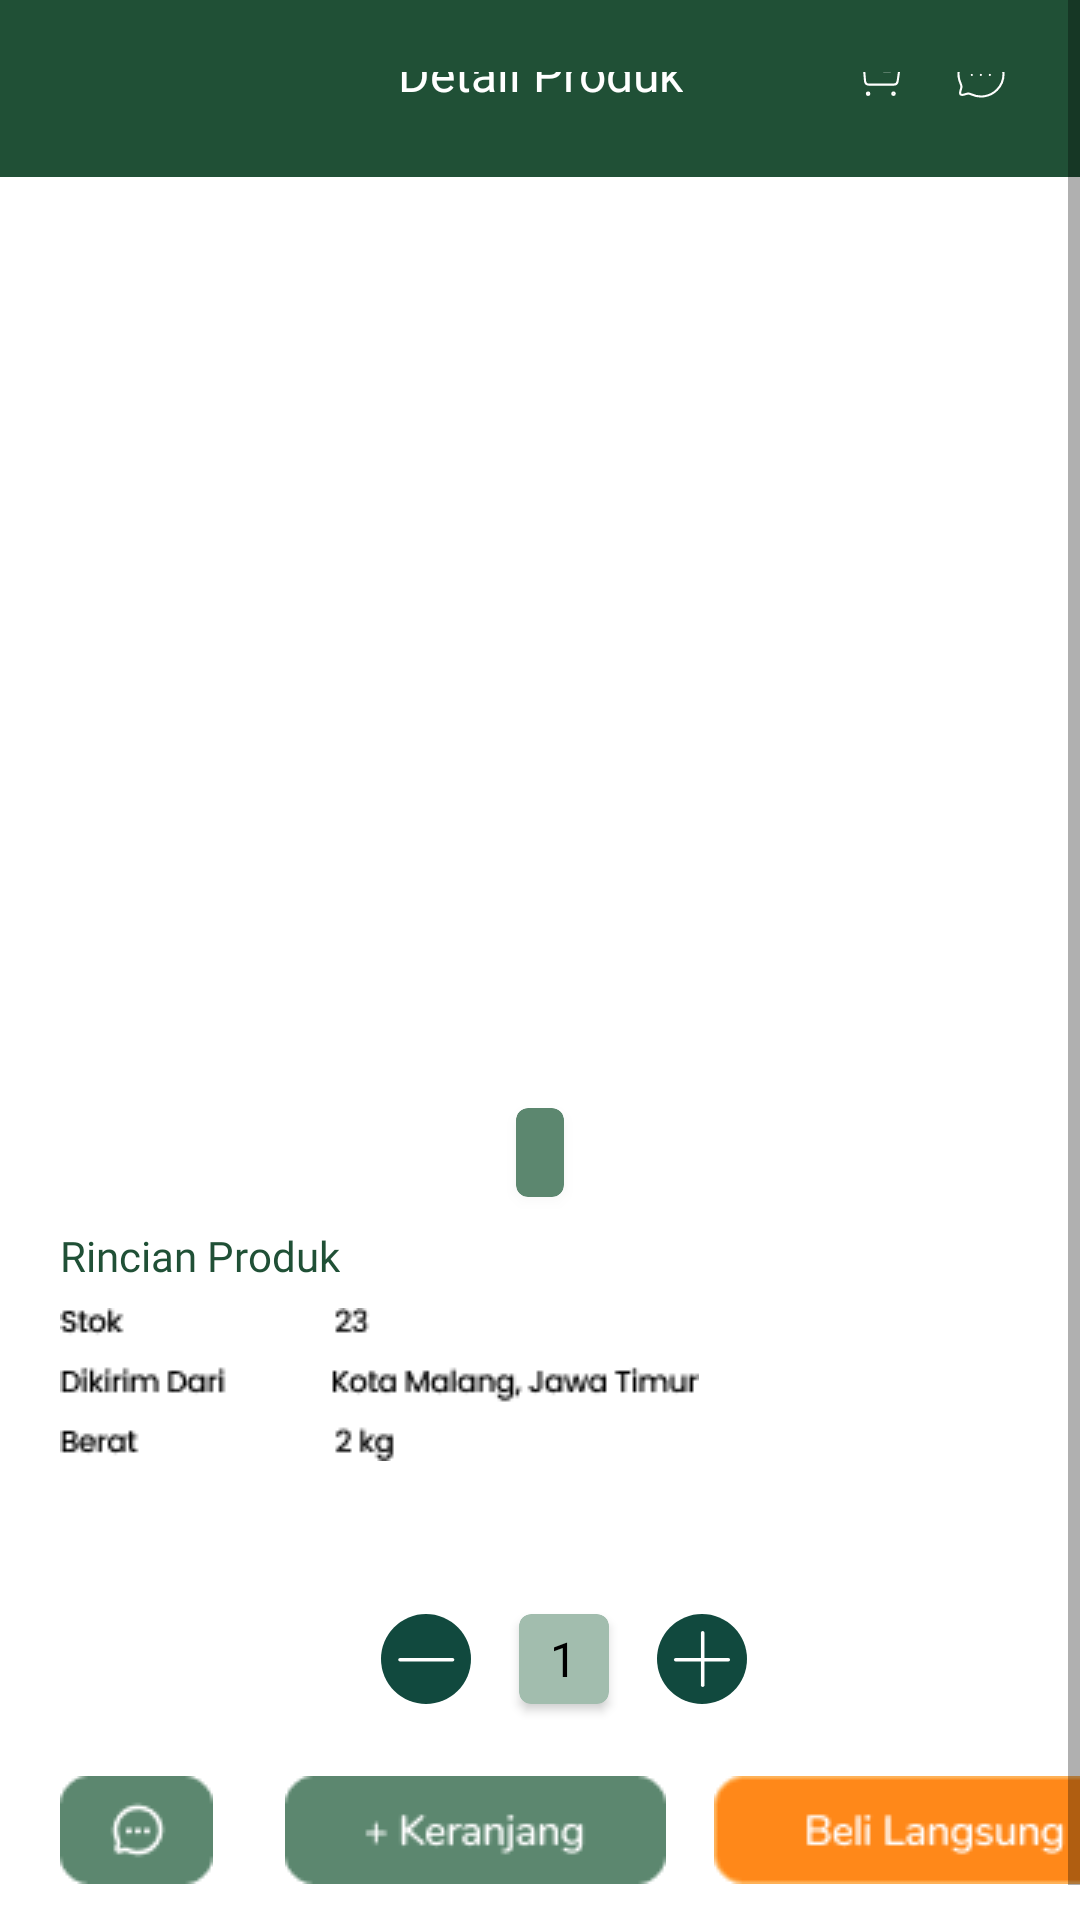

Write the Android layout XML for this screen, with the resource values it uses.
<!-- AndroidManifest.xml: application theme Theme.RaionHackjam2021 -->
<!-- res/layout/activity_product_detail.xml -->
<?xml version="1.0" encoding="utf-8"?>
<androidx.constraintlayout.widget.ConstraintLayout xmlns:android="http://schemas.android.com/apk/res/android"
    xmlns:app="http://schemas.android.com/apk/res-auto"
    xmlns:tools="http://schemas.android.com/tools"
    android:layout_width="match_parent"
    android:layout_height="match_parent"
    tools:context=".ui.detail.product.ProductDetailActivity">
    <ScrollView
        android:layout_width="match_parent"
        android:layout_height="match_parent">

        <androidx.constraintlayout.widget.ConstraintLayout
            android:layout_width="match_parent"
            android:layout_height="wrap_content"
            android:layout_marginBottom="16dp"
            tools:context=".ui.detail.DetailActivity">

            <include
                android:id="@+id/include_fake_app_bar_detail"
                layout="@layout/include_fake_app_bar_detail"/>

            <ImageView
                android:id="@+id/iv_image_detail"
                android:layout_width="120dp"
                android:layout_height="225dp"
                android:layout_marginTop="32dp"
                app:layout_constraintStart_toStartOf="parent"
                app:layout_constraintTop_toBottomOf="@id/include_fake_app_bar_detail"
                app:layout_constraintEnd_toEndOf="parent"
                tools:src="@drawable/dummy_plant"/>

            <TextView
                android:id="@+id/tv_plant_name"
                android:layout_width="wrap_content"
                android:layout_height="wrap_content"
                android:layout_marginTop="8dp"
                android:fontFamily="@font/poppins_semibold"
                android:textColor="@color/black"
                android:textSize="16sp"
                android:textStyle="bold"
                app:layout_constraintEnd_toEndOf="@id/iv_image_detail"
                app:layout_constraintStart_toStartOf="@id/iv_image_detail"
                app:layout_constraintTop_toBottomOf="@id/iv_image_detail"
                tools:text="Rubber Plant"/>

            <TextView
                android:id="@+id/tv_plant_latin_name"
                android:layout_width="wrap_content"
                android:layout_height="wrap_content"
                android:layout_marginTop="4dp"
                android:fontFamily="@font/poppins_medium"
                android:textColor="@color/black"
                android:textSize="10sp"
                android:textStyle="italic"
                app:layout_constraintStart_toStartOf="@id/tv_plant_name"
                app:layout_constraintTop_toBottomOf="@id/tv_plant_name"
                app:layout_constraintEnd_toEndOf="@id/tv_plant_name"
                tools:text="Ficus Elastica"/>

            <androidx.cardview.widget.CardView
                android:id="@+id/cv_price_container"
                android:layout_width="wrap_content"
                android:layout_height="wrap_content"
                android:backgroundTint="@color/nude_dark_green"
                android:layout_marginTop="6dp"
                app:cardCornerRadius="4dp"
                app:layout_constraintStart_toStartOf="@id/tv_plant_latin_name"
                app:layout_constraintTop_toBottomOf="@id/tv_plant_latin_name"
                app:layout_constraintEnd_toEndOf="@id/tv_plant_latin_name">

                <TextView
                    android:id="@+id/tv_price"
                    android:layout_width="wrap_content"
                    android:layout_height="wrap_content"
                    android:paddingVertical="4dp"
                    android:paddingHorizontal="8dp"
                    android:fontFamily="@font/nunito_bold"
                    android:textSize="16sp"
                    android:textStyle="bold"
                    android:textColor="@color/white"
                    tools:text="Rp 225.000"/>
            </androidx.cardview.widget.CardView>

            <TextView
                android:id="@+id/tv_details"
                android:layout_width="wrap_content"
                android:layout_height="wrap_content"
                android:layout_marginTop="10dp"
                android:fontFamily="@font/nunito_bold"
                android:text="Rincian Produk"
                android:textColor="@color/dark_green"
                android:textSize="14sp"
                app:layout_constraintStart_toStartOf="@id/tv_description"
                app:layout_constraintTop_toBottomOf="@id/cv_price_container"/>

            <ImageView
                android:id="@+id/iv_details"
                android:layout_width="wrap_content"
                android:layout_height="wrap_content"
                android:layout_marginTop="8dp"
                android:src="@drawable/stock"
                app:layout_constraintStart_toStartOf="@id/tv_details"
                app:layout_constraintTop_toBottomOf="@id/tv_details"/>

            <TextView
                android:id="@+id/tv_description"
                android:layout_width="0dp"
                android:layout_height="wrap_content"
                android:layout_marginHorizontal="20dp"
                android:layout_marginTop="8dp"
                app:layout_constraintTop_toBottomOf="@id/iv_details"
                app:layout_constraintStart_toStartOf="parent"
                app:layout_constraintEnd_toEndOf="parent"/>

            <ImageView
                android:id="@+id/iv_decrease"
                android:layout_width="30dp"
                android:layout_height="30dp"
                android:layout_marginEnd="16dp"
                android:src="@drawable/ic_remove"
                app:layout_constraintEnd_toStartOf="@id/cv_total"
                app:layout_constraintTop_toTopOf="@id/cv_total"/>

            <androidx.cardview.widget.CardView
                android:id="@+id/cv_total"
                android:layout_width="30dp"
                android:layout_height="30dp"
                android:layout_marginTop="24dp"
                app:cardCornerRadius="4dp"
                android:layout_marginStart="16dp"
                android:backgroundTint="@color/soft_dark_green"
                app:layout_constraintTop_toBottomOf="@id/tv_description"
                app:layout_constraintEnd_toEndOf="@id/tv_description"
                app:layout_constraintStart_toStartOf="@id/tv_description">

                <TextView
                    android:id="@+id/tv_total"
                    android:layout_width="wrap_content"
                    android:layout_height="wrap_content"
                    android:layout_gravity="center"
                    android:text="1"
                    android:fontFamily="@font/nunito_semibold"
                    android:textColor="@color/black"
                    android:textSize="16sp" />
            </androidx.cardview.widget.CardView>

            <ImageView
                android:id="@+id/iv_increase"
                android:layout_width="30dp"
                android:layout_height="30dp"
                android:layout_marginStart="16dp"
                android:src="@drawable/ic_add"
                app:layout_constraintStart_toEndOf="@id/cv_total"
                app:layout_constraintTop_toTopOf="@id/cv_total"
                app:layout_constraintBottom_toBottomOf="@id/cv_total"/>

            <ImageView
                android:id="@+id/iv_btn_chat"
                android:layout_width="wrap_content"
                android:layout_height="wrap_content"
                android:layout_marginTop="24dp"
                android:layout_marginBottom="24dp"
                android:src="@drawable/btn_chat"
                app:layout_constraintStart_toStartOf="@id/tv_description"
                app:layout_constraintBottom_toBottomOf="parent"
                app:layout_constraintTop_toBottomOf="@id/cv_total"/>

            <ImageView
                android:id="@+id/iv_btn_add_to_cart"
                android:layout_width="wrap_content"
                android:layout_height="wrap_content"
                android:src="@drawable/btn_add_to_cart"
                android:layout_marginStart="24dp"
                app:layout_constraintStart_toEndOf="@id/iv_btn_chat"
                app:layout_constraintTop_toTopOf="@id/iv_btn_chat"
                app:layout_constraintBottom_toBottomOf="@id/iv_btn_chat"/>

            <ImageView
                android:id="@+id/iv_btn_buy"
                android:layout_width="wrap_content"
                android:layout_height="wrap_content"
                android:layout_marginStart="16dp"
                android:src="@drawable/btn_buy"
                app:layout_constraintStart_toEndOf="@id/iv_btn_add_to_cart"
                app:layout_constraintTop_toTopOf="@id/iv_btn_add_to_cart"
                app:layout_constraintBottom_toBottomOf="@id/iv_btn_add_to_cart"/>

        </androidx.constraintlayout.widget.ConstraintLayout>
    </ScrollView>

</androidx.constraintlayout.widget.ConstraintLayout>
<!-- res/layout/include_fake_app_bar_detail.xml (included above) -->
<?xml version="1.0" encoding="utf-8"?>
<androidx.constraintlayout.widget.ConstraintLayout xmlns:android="http://schemas.android.com/apk/res/android"
    android:layout_width="match_parent"
    android:layout_height="wrap_content"
    xmlns:app="http://schemas.android.com/apk/res-auto"
    android:padding="24dp"
    android:background="@color/dark_green">

    <ImageView
        android:id="@+id/iv_arrow_back"
        android:layout_width="wrap_content"
        android:layout_height="wrap_content"
        android:clickable="true"
        android:focusable="true"
        android:src="@drawable/ic_arrow_back_ios"
        app:layout_constraintStart_toStartOf="parent"
        app:layout_constraintTop_toTopOf="parent"/>

    <TextView
        android:id="@+id/tv_detail_title"
        android:layout_width="wrap_content"
        android:layout_height="wrap_content"
        android:fontFamily="@font/nunito_black"
        android:text="Detail Produk"
        android:textSize="16sp"
        android:textColor="@color/white"
        app:layout_constraintStart_toStartOf="parent"
        app:layout_constraintBottom_toBottomOf="@id/iv_arrow_back"
        app:layout_constraintTop_toTopOf="@id/iv_arrow_back"
        app:layout_constraintEnd_toEndOf="parent"/>

    <ImageView
        android:id="@+id/iv_chat_detail"
        android:layout_width="18dp"
        android:layout_height="18dp"
        android:clickable="true"
        android:focusable="true"
        app:layout_constraintEnd_toEndOf="parent"
        android:src="@drawable/ic_chat_white"
        app:layout_constraintTop_toTopOf="@id/tv_detail_title"
        app:layout_constraintBottom_toBottomOf="@id/tv_detail_title"/>

    <ImageView
        android:id="@+id/iv_cart_detail"
        android:layout_width="18dp"
        android:layout_height="18dp"
        android:layout_marginEnd="16dp"
        android:clickable="true"
        android:focusable="true"
        android:src="@drawable/ic_cart_white"
        app:layout_constraintEnd_toStartOf="@id/iv_chat_detail"
        app:layout_constraintTop_toTopOf="@id/iv_chat_detail"
        app:layout_constraintBottom_toBottomOf="@id/iv_chat_detail"/>


</androidx.constraintlayout.widget.ConstraintLayout>
<!-- resources referenced by this layout -->
<resources>
  <color name="black">#FF000000</color>
  <color name="dark_green">#FF205036</color>
  <color name="nude_dark_green">#FF5C876F</color>
  <color name="soft_dark_green">#FFA2BDAE</color>
  <color name="white">#FFFFFFFF</color>
  <!-- drawable ic_add (drawable) -->
  <vector xmlns:android="http://schemas.android.com/apk/res/android"
      android:width="128dp"
      android:height="128dp"
      android:viewportWidth="128"
      android:viewportHeight="128">
    <path
        android:pathData="M64,64m-64,0a64,64 0,1 1,128 0a64,64 0,1 1,-128 0"
        android:fillColor="#11493E"/>
    <path
        android:pathData="M65,26.6L65,101.4"
        android:strokeWidth="5"
        android:fillColor="#00000000"
        android:strokeColor="#ffffff"
        android:strokeLineCap="round"/>
    <path
        android:pathData="M101.4,65L26.6,65"
        android:strokeWidth="5"
        android:fillColor="#00000000"
        android:strokeColor="#ffffff"
        android:strokeLineCap="round"/>
  </vector>
  <!-- drawable ic_chat_white (drawable) -->
  <vector xmlns:android="http://schemas.android.com/apk/res/android"
      android:width="128dp"
      android:height="128dp"
      android:viewportWidth="128"
      android:viewportHeight="128">
    <path
        android:pathData="M101.714,101.706C85.414,118.007 61.279,121.529 41.528,112.395C38.612,111.221 36.221,110.272 33.949,110.272C27.619,110.31 19.74,116.447 15.645,112.357C11.55,108.262 17.692,100.377 17.692,94.008C17.692,91.735 16.781,89.387 15.607,86.466C6.468,66.718 9.995,42.574 26.295,26.278C47.102,5.464 80.907,5.464 101.714,26.273C122.559,47.12 122.521,80.896 101.714,101.706Z"
        android:strokeLineJoin="round"
        android:strokeWidth="5"
        android:fillColor="#00000000"
        android:fillType="evenOdd"
        android:strokeColor="#FFFFFFFF"
        android:strokeLineCap="round"/>
    <path
        android:pathData="M85.01,66.203H85.058"
        android:strokeLineJoin="round"
        android:strokeWidth="5"
        android:fillColor="#00000000"
        android:strokeColor="#FFFFFFFF"
        android:strokeLineCap="round"/>
    <path
        android:pathData="M63.629,66.203H63.677"
        android:strokeLineJoin="round"
        android:strokeWidth="5"
        android:fillColor="#00000000"
        android:strokeColor="#FFFFFFFF"
        android:strokeLineCap="round"/>
    <path
        android:pathData="M42.248,66.203H42.296"
        android:strokeLineJoin="round"
        android:strokeWidth="5"
        android:fillColor="#00000000"
        android:strokeColor="#FFFFFFFF"
        android:strokeLineCap="round"/>
  </vector>
  <!-- drawable ic_remove (drawable) -->
  <vector xmlns:android="http://schemas.android.com/apk/res/android"
      android:width="128dp"
      android:height="128dp"
      android:viewportWidth="128"
      android:viewportHeight="128">
    <path
        android:pathData="M64,64m-64,0a64,64 0,1 1,128 0a64,64 0,1 1,-128 0"
        android:fillColor="#11493E"/>
    <path
        android:pathData="M101.8,65L27,65"
        android:strokeWidth="5"
        android:fillColor="#00000000"
        android:strokeColor="#ffffff"
        android:strokeLineCap="round"/>
  </vector>
  <style name="Theme.RaionHackjam2021" parent="Theme.MaterialComponents.Light.NoActionBar">
          
          <item name="colorPrimary">@color/dark_green</item>
          <item name="colorPrimaryVariant">@color/white</item>
          <item name="colorOnPrimary">@color/white</item>
          
          <item name="colorSecondary">@color/soft_dark_green</item>
          <item name="colorSecondaryVariant">@color/nude_dark_green</item>
          <item name="colorOnSecondary">@color/black</item>
          
          <item name="android:statusBarColor" tools:targetApi="l">?attr/colorPrimaryVariant</item>
          
      </style>
</resources>
